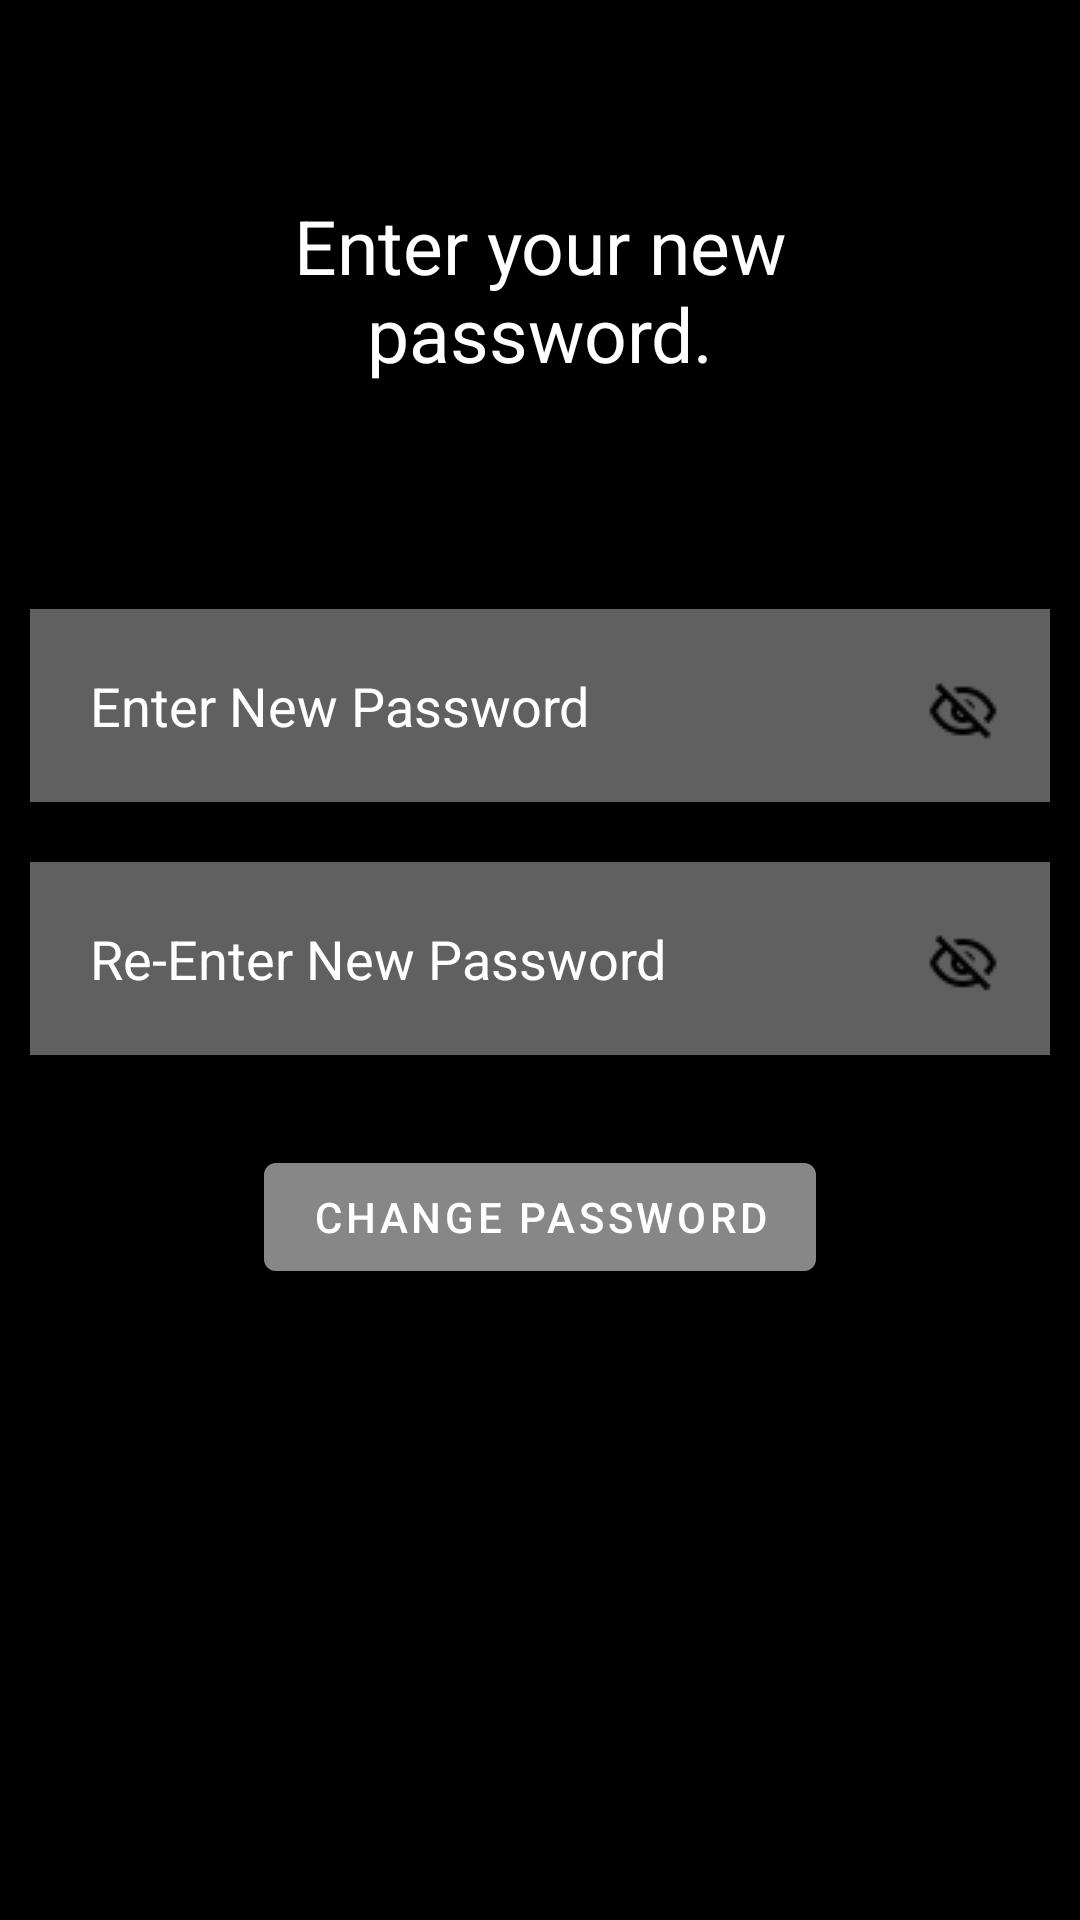

Write the Android layout XML for this screen, with the resource values it uses.
<!-- AndroidManifest.xml: application theme Theme.Steadfast -->
<!-- res/layout/activity_new_password.xml -->
<?xml version="1.0" encoding="utf-8"?>
<RelativeLayout xmlns:android="http://schemas.android.com/apk/res/android"
    xmlns:app="http://schemas.android.com/apk/res-auto"
    xmlns:tools="http://schemas.android.com/tools"
    android:layout_width="match_parent"
    android:layout_height="match_parent"
    tools:context=".NewPassword"
    android:background="@color/black">

    <TextView
        android:id="@+id/reset"
        android:layout_width="match_parent"
        android:layout_height="wrap_content"
        android:padding="15dp"
        android:layout_marginStart="50dp"
        android:layout_marginTop="50dp"
        android:layout_marginEnd="50dp"
        android:layout_marginBottom="50dp"
        android:gravity="center"
        android:text="Enter your new password."
        android:textColor="@color/white"
        android:textSize="25dp" />

    <com.google.android.material.textfield.TextInputEditText
        android:id="@+id/enterpassword"
        android:layout_width="match_parent"
        android:layout_height="wrap_content"
        android:layout_below="@id/reset"
        android:layout_marginStart="10dp"
        android:layout_marginTop="10dp"
        android:layout_marginEnd="10dp"
        android:layout_marginBottom="10dp"
        android:background="#60ffffff"
        android:drawableLeft="@drawable/baseline_person_outline_24"
        android:drawablePadding="10dp"
        android:hint="Enter New Password"
        android:password="true"
        android:padding="20dp"
        android:textColor="@color/white"
        android:textColorHint="@color/white" />

    <com.google.android.material.textfield.TextInputEditText
        android:id="@+id/reenterpassword"
        android:layout_width="match_parent"
        android:layout_height="wrap_content"
        android:layout_below="@id/enterpassword"
        android:layout_marginStart="10dp"
        android:layout_marginTop="10dp"
        android:password="true"
        android:layout_marginEnd="10dp"
        android:layout_marginBottom="10dp"
        android:background="#60ffffff"
        android:drawableLeft="@drawable/baseline_person_outline_24"
        android:drawablePadding="10dp"
        android:hint="Re-Enter New Password"
        android:padding="20dp"
        android:textColor="@color/white"
        android:textColorHint="@color/white" />

    <com.google.android.material.button.MaterialButton
        android:id="@+id/submitpassword"
        android:layout_width="wrap_content"
        android:layout_height="wrap_content"
        android:layout_below="@id/reenterpassword"
        android:layout_centerHorizontal="true"
        android:layout_marginStart="20dp"
        android:layout_marginTop="20dp"
        android:layout_marginEnd="20dp"
        android:layout_marginBottom="20dp"
        android:backgroundTint="#50ffffff"
        android:text="Change Password" />


    <ProgressBar
        android:id="@+id/progress"
        android:layout_width="wrap_content"
        android:layout_height="wrap_content"
        android:layout_below="@id/submitpassword"
        android:visibility="gone"
        android:layout_centerHorizontal="true"/>


    <ImageView
        android:id="@+id/hide_pwd"
        android:layout_width="wrap_content"
        android:layout_height="wrap_content"
        android:layout_alignParentTop="true"
        android:layout_alignParentEnd="true"
        android:layout_centerVertical="true"
        android:layout_marginTop="309dp"
        android:layout_marginEnd="27dp"
        app:srcCompat="@drawable/ic_hide_ped" />

    <ImageView
        android:id="@+id/hide_repwd"
        android:layout_width="wrap_content"
        android:layout_height="wrap_content"
        android:layout_alignParentTop="true"
        android:layout_alignParentEnd="true"
        android:layout_marginTop="225dp"
        android:layout_marginEnd="27dp"
        app:srcCompat="@drawable/ic_hide_ped" />

</RelativeLayout>
<!-- resources referenced by this layout -->
<resources>
  <color name="black">#FF000000</color>
  <color name="white">#FFFFFFFF</color>
  <!-- drawable ic_hide_ped: jpg bitmap (drawable, 509 bytes) -->
  <style name="Theme.Steadfast" parent="Theme.MaterialComponents.DayNight.DarkActionBar">
          
          <item name="colorPrimary">@color/purple_500</item>
          <item name="colorPrimaryVariant">@color/purple_700</item>
          <item name="colorOnPrimary">@color/white</item>
          
          <item name="colorSecondary">@color/teal_200</item>
          <item name="colorSecondaryVariant">@color/teal_700</item>
          <item name="colorOnSecondary">@color/black</item>
          
          <item name="android:statusBarColor">?attr/colorPrimaryVariant</item>
          
      </style>
  <color name="purple_500">#FF6200EE</color>
  <color name="purple_700">#FF3700B3</color>
  <color name="teal_200">#FF03DAC5</color>
  <color name="teal_700">#FF018786</color>
</resources>
